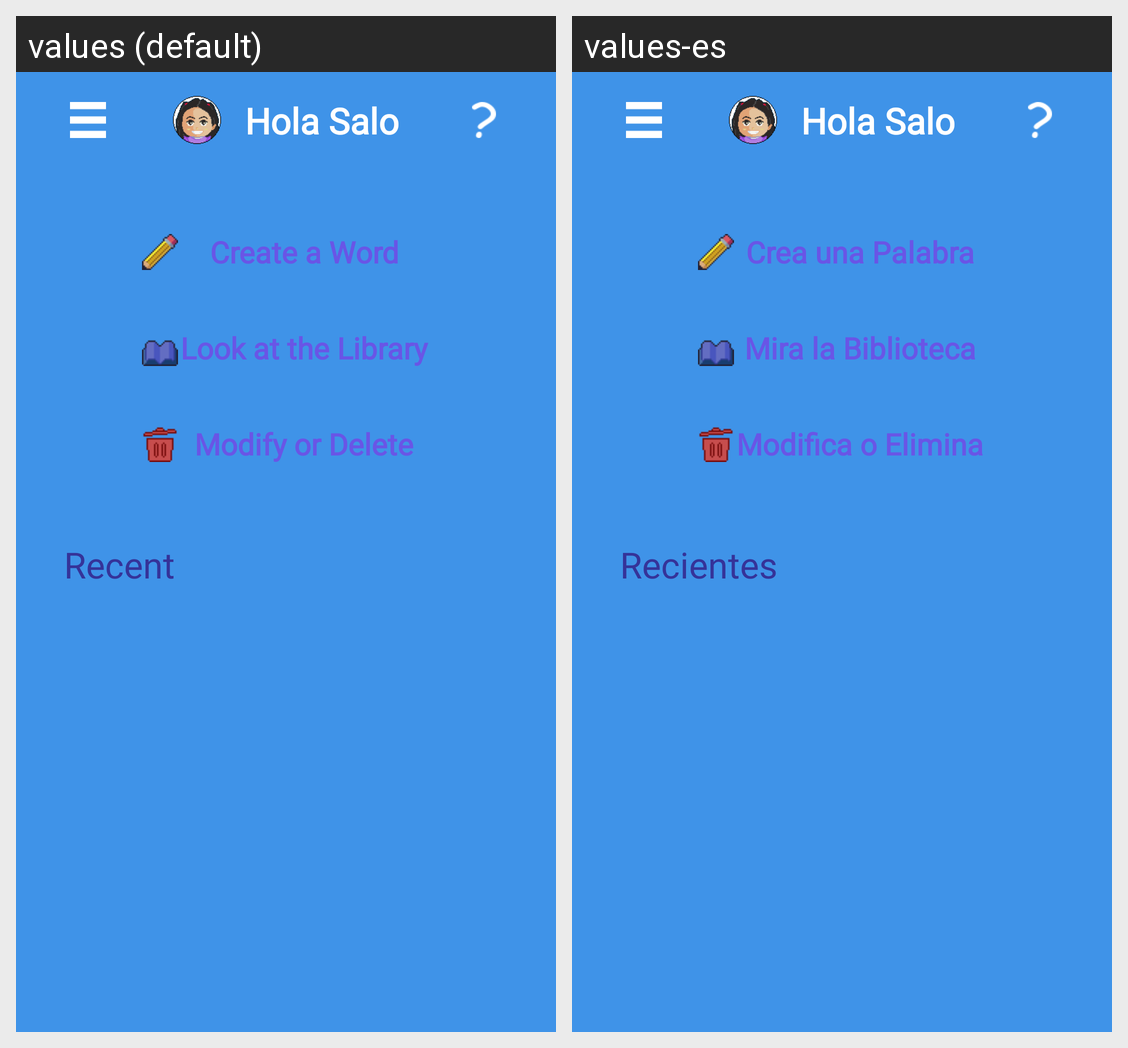

Translations of the strings shown on this Android screen, per locale in the grid:
Android screen res/layout/activity_main.xml rendered under 2 locales, left to right: values (default), values-es. Device: Nexus 5 (rendered at 1080×1920; each locale shown at half size, 540×960, under a caption strip naming it); theme SplashTheme.
Strings drawn on this screen, with the default value and each locale's value (text and hints the layout hard-codes, and strings that could not be matched under every locale, appear in the picture but are not listed):

app_name
  values: Hola Salo
  values-es: Hola Salo

new_word
  values: Create a Word
  values-es: Crea una Palabra

see_library
  values: Look at the Library
  values-es: Mira la Biblioteca

modelete
  values: Modify or Delete
  values-es: Modifica o Elimina

recent
  values: Recent
  values-es: Recientes
